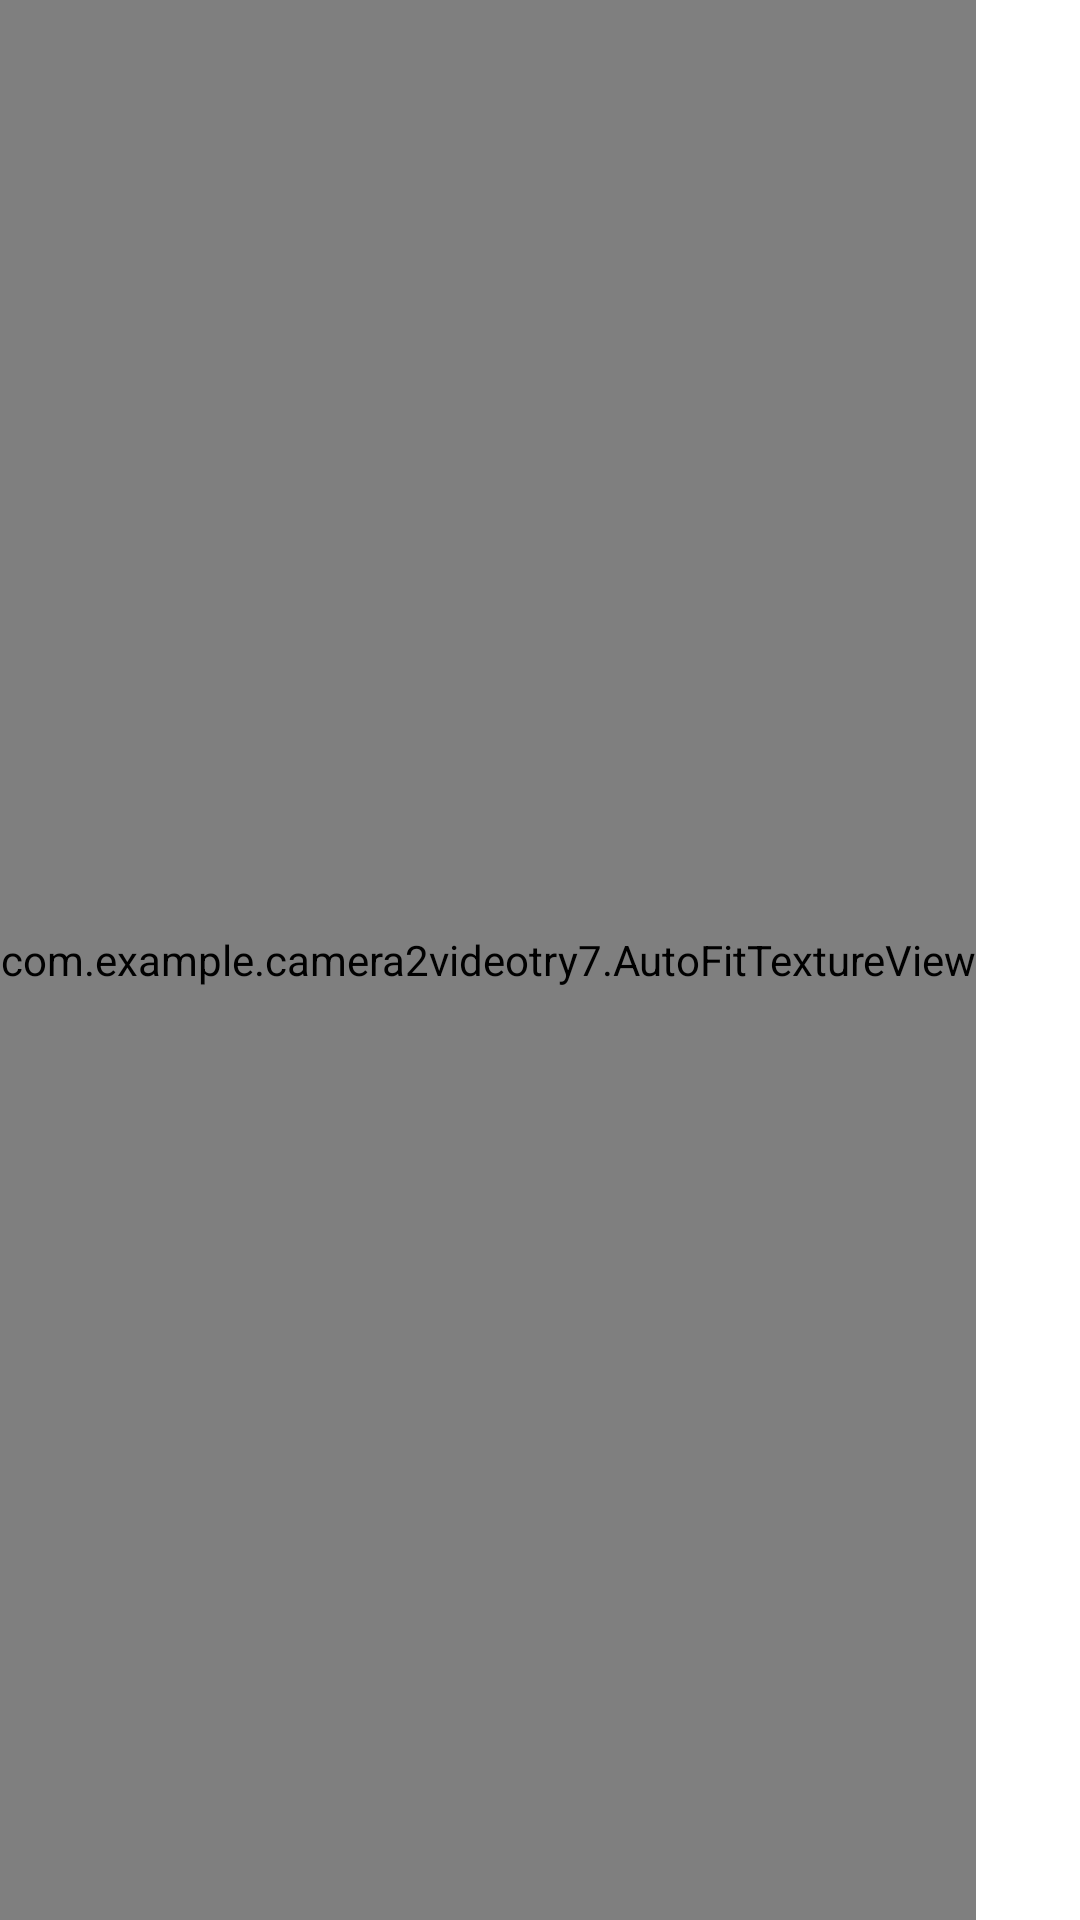

Produce the Android XML layout that renders to this screen, including the resource entries it uses.
<!-- AndroidManifest.xml: application theme Theme.Camera2VideoTry7 -->
<!-- res/layout/fragment_camera2_video.xml -->
<?xml version="1.0" encoding="utf-8"?>
<RelativeLayout xmlns:android="http://schemas.android.com/apk/res/android"
    android:layout_width="match_parent"
    android:layout_height="match_parent">

    <com.example.camera2videotry7.AutoFitTextureView
        android:id="@+id/texture"
        android:layout_width="wrap_content"
        android:layout_height="650dp"
        android:layout_alignParentStart="true"
        android:layout_alignParentTop="true" />

    <FrameLayout
        android:layout_width="match_parent"
        android:layout_height="wrap_content"
        android:layout_alignParentBottom="true"
        android:layout_alignParentStart="true"
        android:layout_below="@id/texture"
        android:background="@color/fragment_background">

        <Button
            android:id="@+id/video"
            android:layout_width="wrap_content"
            android:layout_height="wrap_content"
            android:layout_gravity="center"
            android:text="@string/record" />

        <ImageButton
            android:id="@+id/info"
            android:contentDescription="@string/description_info"
            style="@android:style/Widget.Material.Light.Button.Borderless"
            android:layout_width="wrap_content"
            android:layout_height="wrap_content"
            android:layout_gravity="center_vertical|end"
            android:padding="@dimen/button_padding"
            android:src="@drawable/ic_action_info" />

    </FrameLayout>

</RelativeLayout>
<!-- resources referenced by this layout -->
<resources>
  <color name="fragment_background">#4285f4</color>
  <string name="description_info">Info</string>
  <string name="record">Record</string>
  <style name="Theme.Camera2VideoTry7" parent="Theme.MaterialComponents.DayNight.DarkActionBar">
          
          <item name="colorPrimary">@color/purple_500</item>
          <item name="colorPrimaryVariant">@color/purple_700</item>
          <item name="colorOnPrimary">@color/white</item>
          
          <item name="colorSecondary">@color/teal_200</item>
          <item name="colorSecondaryVariant">@color/teal_700</item>
          <item name="colorOnSecondary">@color/black</item>
          
          <item name="android:statusBarColor" tools:targetApi="l">?attr/colorPrimaryVariant</item>
          
      </style>
  <color name="purple_500">#FF6200EE</color>
  <color name="purple_700">#FF3700B3</color>
  <color name="white">#FFFFFFFF</color>
  <color name="teal_200">#FF03DAC5</color>
  <color name="teal_700">#FF018786</color>
  <color name="black">#FF000000</color>
</resources>
